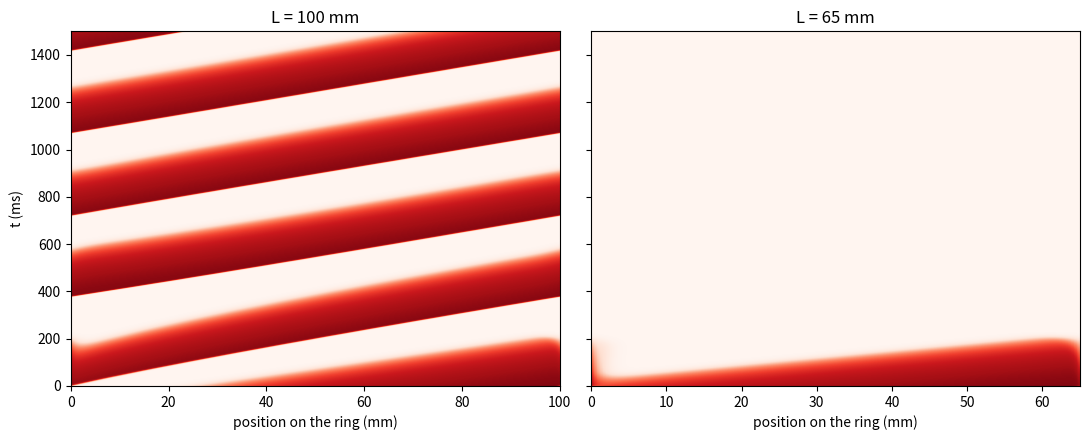

Python code for this plot:
# Fig. 5.4: Circulating excitation on a ring (book, Section 5.3, Eq. 5.2)
# Initial state: piece of length L behind the front of a fiber stimulated at its end; L = 100 mm circulates, L = 65 mm dies out
# (c) 2026 Philipp Kügler · Program for the book "Dynamical Systems in the Life Sciences" · MIT License (see LICENSE)
import numpy as np
import matplotlib.pyplot as plt
tin, tout, topen, tclose, vgate = 0.3, 6.0, 100.0, 115.0, 0.13      # parameters in ms
D, dx, dt = 0.1, 0.2, 0.02                                           # mm^2/ms, mm, ms

def euler(v, h, lap):
    dv = h * v**2 * (1 - v) / tin - v / tout + D * lap / dx**2
    dh = np.where(v < vgate, (1 - h) / topen, -h / tclose)
    return v + dt * dv, h + dt * dh

# stimulate a long fiber (250 mm) at the left until the front (v > 0.5) is at 200 mm
N = int(round(250 / dx)) + 1; x = dx * np.arange(N); vF = np.zeros(N); hF = np.ones(N); n = 0
while not (vF > 0.5).any() or x[vF > 0.5].max() < 200:
    lap = np.empty(N); lap[1:-1] = vF[2:] - 2 * vF[1:-1] + vF[:-2]; lap[0] = vF[1] - vF[0]; lap[-1] = vF[-2] - vF[-1]
    vF, hF = euler(vF, hF, lap)
    if n * dt < 2.0: vF[x <= 1.0] += dt * 0.2                        # stimulus J = 0.2 for 2 ms
    n += 1
iF = np.where(vF > 0.5)[0].max()

def ring(L, T, alle=10):
    """Ring of length L; returns v every 'alle' time steps and the times at which v reaches 0.5 at the middle of the ring."""
    M = int(round(L / dx)); v = vF[iF - M + 1:iF + 1].copy(); h = hF[iF - M + 1:iF + 1].copy()
    bild, akt, oben = [], [], False
    for k in range(int(round(T / dt))):
        if k % alle == 0: bild.append(v.copy())
        v, h = euler(v, h, np.roll(v, 1) - 2 * v + np.roll(v, -1))
        if v[M // 2] > 0.5 and not oben: akt.append((k + 1) * dt); oben = True
        if v[M // 2] < 0.1: oben = False
    return np.array(bild), np.array(akt), v.max()

fig, axs = plt.subplots(1, 2, figsize=(11, 4.5), sharey=True)
for ax, L in zip(axs, (100.0, 65.0)):
    B, akt, vmax = ring(L, 1500.0)
    print(f"L = {L:.0f} mm: round-trip times {np.round(np.diff(akt), 1)} ms, " + ("the excitation circulates" if vmax > 0.5 else "the excitation dies out"))
    ax.imshow(B, origin="lower", aspect="auto", extent=(0, L, 0, 1500), cmap="Reds", vmin=0, vmax=1)
    ax.set_title(f"L = {L:.0f} mm"); ax.set_xlabel("position on the ring (mm)")
axs[0].set_ylabel("t (ms)")
for L in range(66, 71):                                              # critical length
    B, akt, vmax = ring(float(L), 800.0, alle=10**9)
    print(f"L = {L} mm: " + ("circulates" if vmax > 0.5 else "dies out"))
plt.tight_layout()
plt.show()
